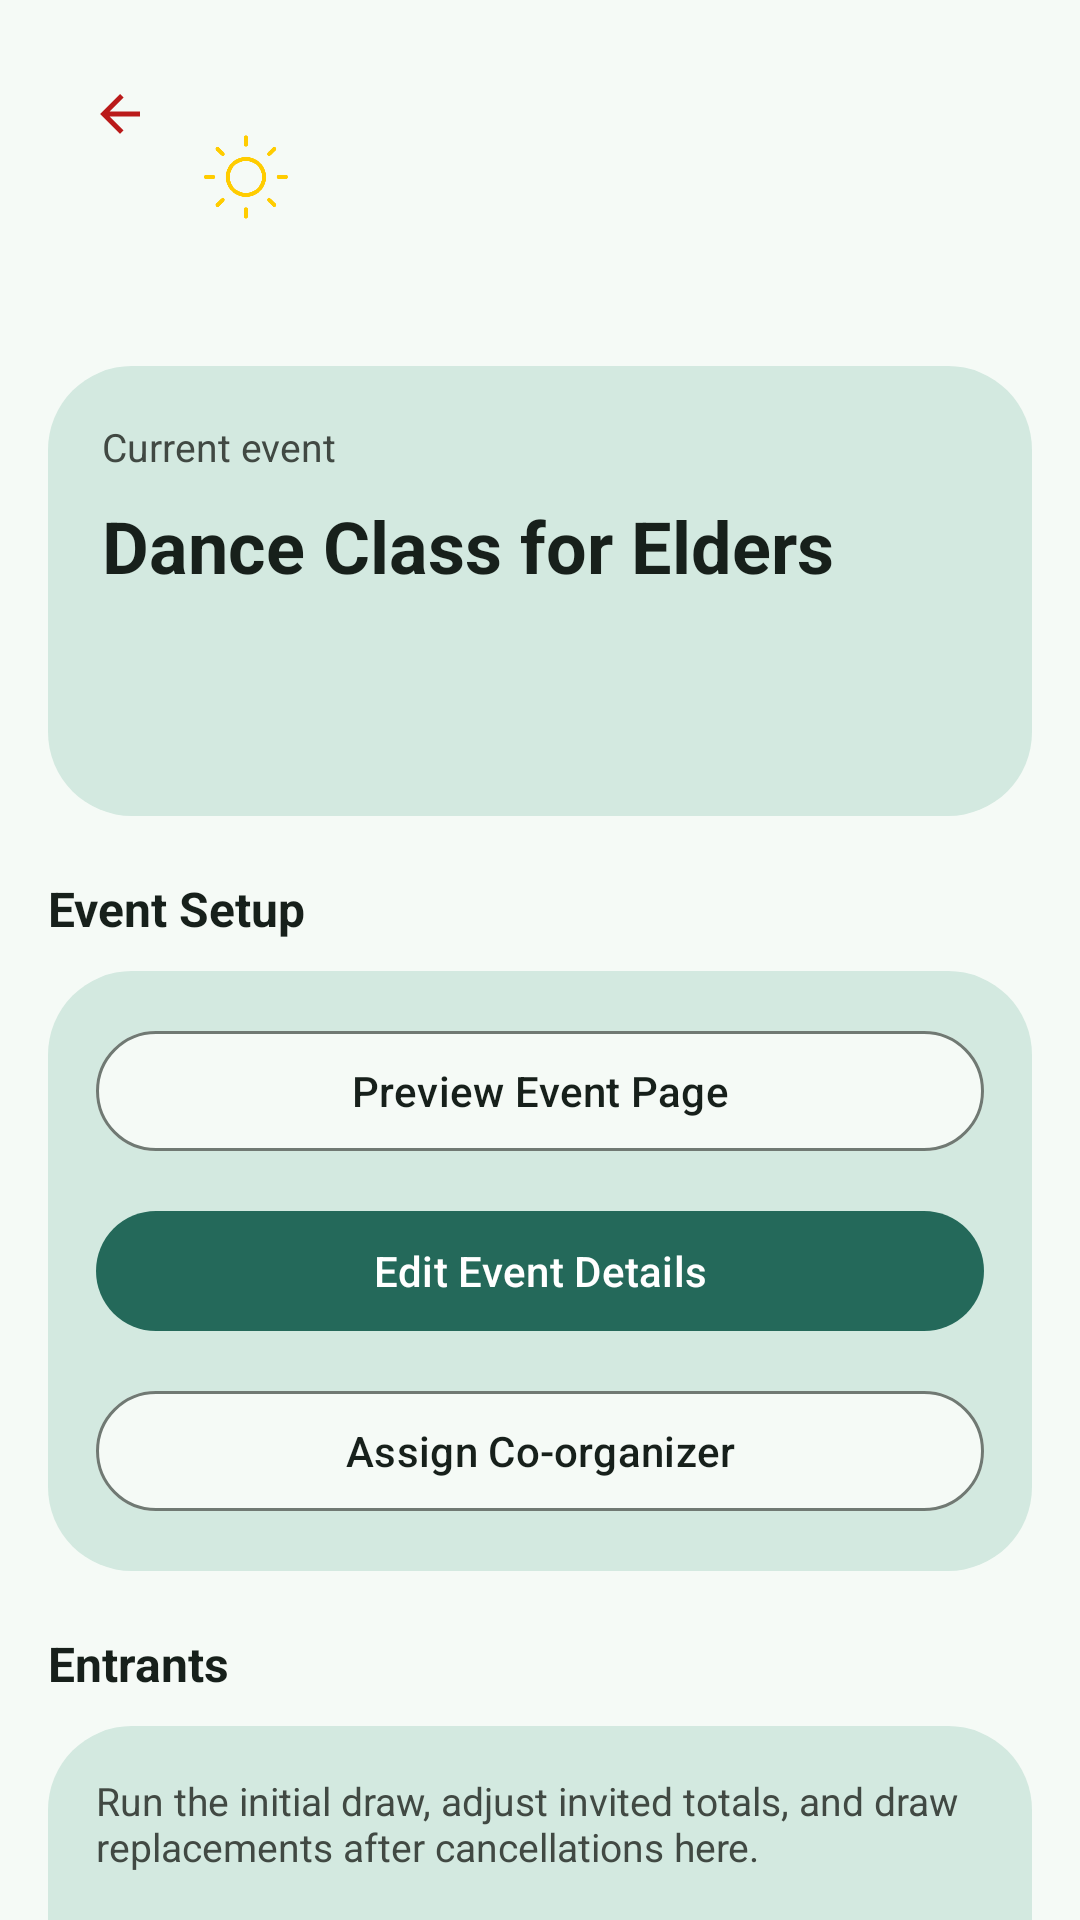

The Android layout XML behind this screen, and the referenced resources:
<!-- AndroidManifest.xml: application theme Theme.Helios -->
<!-- res/layout/fragment_manage_event.xml -->
<?xml version="1.0" encoding="utf-8"?>
<androidx.core.widget.NestedScrollView xmlns:android="http://schemas.android.com/apk/res/android"
    xmlns:app="http://schemas.android.com/apk/res-auto"
    xmlns:tools="http://schemas.android.com/tools"
    android:layout_width="match_parent"
    android:layout_height="match_parent"
    android:background="?attr/colorSurface"
    android:clipToPadding="false"
    android:fillViewport="true"
    android:paddingBottom="120dp"
    tools:context=".ui.nav.ManageEventFragment">

    <androidx.constraintlayout.widget.ConstraintLayout
        android:layout_width="match_parent"
        android:layout_height="wrap_content"
        android:paddingStart="16dp"
        android:paddingTop="16dp"
        android:paddingEnd="16dp"
        android:paddingBottom="24dp">

        <include
            android:id="@+id/include_manage_header"
            layout="@layout/include_submenu_header"
            android:layout_width="0dp"
            android:layout_height="wrap_content"
            app:layout_constraintEnd_toEndOf="parent"
            app:layout_constraintStart_toStartOf="parent"
            app:layout_constraintTop_toTopOf="parent" />

        <LinearLayout
            android:id="@+id/card_event_info"
            android:layout_width="0dp"
            android:layout_height="wrap_content"
            android:layout_marginTop="20dp"
            android:background="@drawable/bg_container"
            android:orientation="vertical"
            android:padding="18dp"
            app:layout_constraintEnd_toEndOf="parent"
            app:layout_constraintStart_toStartOf="parent"
            app:layout_constraintTop_toBottomOf="@id/include_manage_header">

            <TextView
                android:layout_width="wrap_content"
                android:layout_height="wrap_content"
                android:text="Current event"
                android:textColor="?attr/colorOnSurfaceVariant"
                android:textSize="13sp" />

            <TextView
                android:id="@+id/tv_manage_event_name"
                android:layout_width="match_parent"
                android:layout_height="wrap_content"
                android:layout_marginTop="8dp"
                android:text="Dance Class for Elders"
                android:textColor="?attr/colorOnSurface"
                android:textSize="24sp"
                android:textStyle="bold" />

            <TextView
                android:id="@+id/tv_manage_event_summary"
                android:layout_width="match_parent"
                android:layout_height="wrap_content"
                android:layout_marginTop="8dp"
                android:textColor="?attr/colorOnSurfaceVariant"
                android:textSize="14sp"
                tools:text="Tue, Apr 8 | Community Hall" />

            <TextView
                android:id="@+id/tv_manage_event_status"
                android:layout_width="match_parent"
                android:layout_height="wrap_content"
                android:layout_marginTop="10dp"
                android:textColor="?attr/colorOnSurface"
                android:textSize="14sp"
                tools:text="Public event | Draw pending | Geolocation required" />
        </LinearLayout>

        <TextView
            android:id="@+id/tv_manage_event_setup_label"
            android:layout_width="wrap_content"
            android:layout_height="wrap_content"
            android:layout_marginTop="20dp"
            android:text="Event Setup"
            android:textColor="?attr/colorOnSurface"
            android:textSize="16sp"
            android:textStyle="bold"
            app:layout_constraintStart_toStartOf="parent"
            app:layout_constraintTop_toBottomOf="@id/card_event_info" />

        <LinearLayout
            android:id="@+id/card_manage_setup_actions"
            android:layout_width="0dp"
            android:layout_height="wrap_content"
            android:layout_marginTop="10dp"
            android:background="@drawable/bg_container"
            android:orientation="vertical"
            android:padding="16dp"
            app:layout_constraintEnd_toEndOf="parent"
            app:layout_constraintStart_toStartOf="parent"
            app:layout_constraintTop_toBottomOf="@id/tv_manage_event_setup_label">

            <com.google.android.material.button.MaterialButton
                android:id="@+id/button_view_event_page"
                style="@style/Widget.Helios.Button.Secondary"
                android:layout_width="match_parent"
                android:layout_height="wrap_content"
                android:minHeight="@dimen/helios_button_height"
                android:text="Preview Event Page"
                android:textAllCaps="false" />

            <com.google.android.material.button.MaterialButton
                android:id="@+id/button_edit_event"
                style="@style/Widget.Helios.Button.Primary"
                android:layout_width="match_parent"
                android:layout_height="wrap_content"
                android:layout_marginTop="12dp"
                android:minHeight="@dimen/helios_button_height"
                android:text="Edit Event Details"
                android:textAllCaps="false" />

            <com.google.android.material.button.MaterialButton
                android:id="@+id/button_invite_private_entrants"
                style="@style/Widget.Helios.Button.Secondary"
                android:layout_width="match_parent"
                android:layout_height="wrap_content"
                android:layout_marginTop="12dp"
                android:minHeight="@dimen/helios_button_height"
                android:text="Invite Private Entrants"
                android:textAllCaps="false"
                android:visibility="gone" />

            <com.google.android.material.button.MaterialButton
                android:id="@+id/button_assign_coorganizer"
                style="@style/Widget.Helios.Button.Secondary"
                android:layout_width="match_parent"
                android:layout_height="wrap_content"
                android:layout_marginTop="12dp"
                android:minHeight="@dimen/helios_button_height"
                android:text="Assign Co-organizer"
                android:textAllCaps="false" />

            <com.google.android.material.button.MaterialButton
                android:id="@+id/button_show_mapped_location"
                style="@style/Widget.Helios.Button.Secondary"
                android:layout_width="match_parent"
                android:layout_height="wrap_content"
                android:layout_marginTop="12dp"
                android:minHeight="@dimen/helios_button_height"
                android:text="View Entrant Map"
                android:textAllCaps="false"
                android:visibility="gone" />

            <com.google.android.material.button.MaterialButton
                android:id="@+id/button_delete_event"
                style="@style/Widget.Helios.Button.Danger"
                android:layout_width="match_parent"
                android:layout_height="wrap_content"
                android:layout_marginTop="12dp"
                android:minHeight="@dimen/helios_button_height"
                android:text="Cancel and Delete Event"
                android:textAllCaps="false"
                android:visibility="gone" />
        </LinearLayout>

        <TextView
            android:id="@+id/tv_manage_entrants_label"
            android:layout_width="wrap_content"
            android:layout_height="wrap_content"
            android:layout_marginTop="20dp"
            android:text="Entrants"
            android:textColor="?attr/colorOnSurface"
            android:textSize="16sp"
            android:textStyle="bold"
            app:layout_constraintStart_toStartOf="parent"
            app:layout_constraintTop_toBottomOf="@id/card_manage_setup_actions" />

        <LinearLayout
            android:id="@+id/card_manage_entrant_actions"
            android:layout_width="0dp"
            android:layout_height="wrap_content"
            android:layout_marginTop="10dp"
            android:background="@drawable/bg_container"
            android:orientation="vertical"
            android:padding="16dp"
            app:layout_constraintEnd_toEndOf="parent"
            app:layout_constraintStart_toStartOf="parent"
            app:layout_constraintTop_toBottomOf="@id/tv_manage_entrants_label">

            <TextView
                android:layout_width="match_parent"
                android:layout_height="wrap_content"
                android:text="Run the initial draw, adjust invited totals, and draw replacements after cancellations here."
                android:textColor="?attr/colorOnSurfaceVariant"
                android:textSize="13sp" />

            <com.google.android.material.button.MaterialButton
                android:id="@+id/button_entrant_list"
                style="@style/Widget.Helios.Button.Primary"
                android:layout_width="match_parent"
                android:layout_height="wrap_content"
                android:layout_marginTop="12dp"
                android:minHeight="@dimen/helios_button_height"
                android:text="Manage Entrants and Draws"
                android:textAllCaps="false" />
        </LinearLayout>

    </androidx.constraintlayout.widget.ConstraintLayout>

</androidx.core.widget.NestedScrollView>
<!-- res/layout/include_submenu_header.xml (included above) -->
<?xml version="1.0" encoding="utf-8"?>
<androidx.constraintlayout.widget.ConstraintLayout xmlns:android="http://schemas.android.com/apk/res/android"
    xmlns:app="http://schemas.android.com/apk/res-auto"
    android:layout_width="match_parent"
    android:layout_height="wrap_content"
    android:minHeight="44dp">

    <com.google.android.material.button.MaterialButton
        android:id="@+id/submenu_back_button"
        style="@style/Widget.Material3.Button.IconButton"
        android:layout_width="44dp"
        android:layout_height="44dp"
        app:icon="@drawable/ic_arrow_back"
        app:iconTint="?attr/colorError"
        app:layout_constraintStart_toStartOf="parent"
        app:layout_constraintTop_toTopOf="parent" />

    <LinearLayout
        android:id="@+id/submenu_title_container"
        android:layout_width="0dp"
        android:layout_height="wrap_content"
        android:layout_marginStart="8dp"
        android:layout_marginEnd="16dp"
        android:gravity="center_vertical"
        android:orientation="horizontal"
        app:layout_constraintEnd_toEndOf="parent"
        app:layout_constraintStart_toEndOf="@id/submenu_back_button"
        app:layout_constraintTop_toTopOf="parent"
        app:layout_constraintBottom_toBottomOf="parent">

        <ImageView
            android:id="@+id/ivHeaderHeliosIcon"
            android:layout_width="@dimen/helios_header_icon_size"
            android:layout_height="@dimen/helios_header_icon_size"
            android:layout_marginEnd="@dimen/helios_header_icon_spacing"
            android:adjustViewBounds="true"
            android:contentDescription="Helios icon"
            android:scaleType="centerInside"
            android:src="@drawable/helios_logo_v1" />

        <TextView
            android:id="@+id/submenu_title"
            android:layout_width="0dp"
            android:layout_height="wrap_content"
            android:layout_weight="1"
            android:ellipsize="end"
            android:maxLines="1"
            android:textAppearance="@style/TextAppearance.Helios.ScreenTitle" />
    </LinearLayout>

    <TextView
        android:id="@+id/submenu_subtitle"
        android:layout_width="0dp"
        android:layout_height="wrap_content"
        android:layout_marginTop="12dp"
        android:textAppearance="@style/TextAppearance.Helios.Caption"
        app:layout_constraintEnd_toEndOf="parent"
        app:layout_constraintStart_toStartOf="@id/submenu_title_container"
        app:layout_constraintTop_toBottomOf="@id/submenu_title_container" />

</androidx.constraintlayout.widget.ConstraintLayout>
<!-- resources referenced by this layout -->
<resources>
  <dimen name="helios_button_height">48dp</dimen>
  <dimen name="helios_header_icon_size">28dp</dimen>
  <dimen name="helios_header_icon_spacing">10dp</dimen>
  <!-- drawable bg_container (drawable) -->
  <?xml version="1.0" encoding="utf-8"?>
  <shape xmlns:android="http://schemas.android.com/apk/res/android">
      <solid android:color="?attr/colorSecondaryContainer" />
      <corners android:radius="28dp" />
  </shape>
  <!-- drawable ic_arrow_back (drawable) -->
  <?xml version="1.0" encoding="utf-8"?>
  <vector xmlns:android="http://schemas.android.com/apk/res/android"
      android:width="24dp"
      android:height="24dp"
      android:viewportWidth="24"
      android:viewportHeight="24">
      <path
          android:fillColor="@android:color/white"
          android:pathData="M20 11H7.83l5.59-5.59L12 4l-8 8 8 8 1.41-1.41L7.83 13H20v-2z" />
  </vector>
  <style name="TextAppearance.Helios.Caption" parent="TextAppearance.Material3.BodySmall">
          <item name="android:textColor">?attr/colorOnSurfaceVariant</item>
      </style>
  <style name="TextAppearance.Helios.ScreenTitle" parent="TextAppearance.Material3.TitleLarge">
          <item name="android:textColor">?attr/colorOnSurface</item>
          <item name="android:textSize">22sp</item>
          <item name="android:textStyle">bold</item>
      </style>
  <style name="Widget.Helios.Button.Danger" parent="Widget.Material3.Button">
          <item name="backgroundTint">?attr/colorErrorContainer</item>
          <item name="android:textColor">?attr/colorOnErrorContainer</item>
          <item name="cornerRadius">24dp</item>
          <item name="android:textAllCaps">false</item>
      </style>
  <style name="Widget.Helios.Button.Primary" parent="Widget.Material3.Button">
          <item name="backgroundTint">?attr/colorPrimary</item>
          <item name="android:textColor">?attr/colorOnPrimary</item>
          <item name="cornerRadius">24dp</item>
          <item name="android:textAllCaps">false</item>
      </style>
  <style name="Widget.Helios.Button.Secondary" parent="Widget.Material3.Button">
          <item name="backgroundTint">?attr/colorSurface</item>
          <item name="android:textColor">?attr/colorOnSurface</item>
          <item name="strokeColor">?attr/colorOutline</item>
          <item name="strokeWidth">1dp</item>
          <item name="cornerRadius">24dp</item>
          <item name="android:textAllCaps">false</item>
      </style>
  <style name="Theme.Helios" parent="Theme.Helios.Meadow" />
  <style name="Theme.Helios.Base" parent="Theme.Material3.DayNight.NoActionBar">
          <item name="android:statusBarColor">@android:color/transparent</item>
          <item name="android:navigationBarColor">?attr/colorSurface</item>
          <item name="cardViewStyle">@style/Widget.Helios.CardView</item>
          <item name="materialCardViewStyle">@style/Widget.Helios.MaterialCardView</item>
          <item name="materialAlertDialogTheme">@style/ThemeOverlay.Helios.MaterialAlertDialog</item>
      </style>
  <style name="Widget.Helios.CardView" parent="CardView">
          <item name="cardBackgroundColor">?attr/colorSurfaceVariant</item>
          <item name="cardCornerRadius">12dp</item>
          <item name="cardElevation">2dp</item>
      </style>
  <style name="Widget.Helios.MaterialCardView" parent="Widget.Material3.CardView.Elevated">
          <item name="cardBackgroundColor">?attr/colorSurface</item>
          <item name="cardElevation">0dp</item>
          <item name="strokeColor">?attr/colorOutline</item>
          <item name="strokeWidth">1dp</item>
          <item name="cardCornerRadius">24dp</item>
      </style>
  <style name="ThemeOverlay.Helios.MaterialAlertDialog" parent="ThemeOverlay.Material3.MaterialAlertDialog">
          <item name="android:background">?attr/colorSurface</item>
      </style>
</resources>
